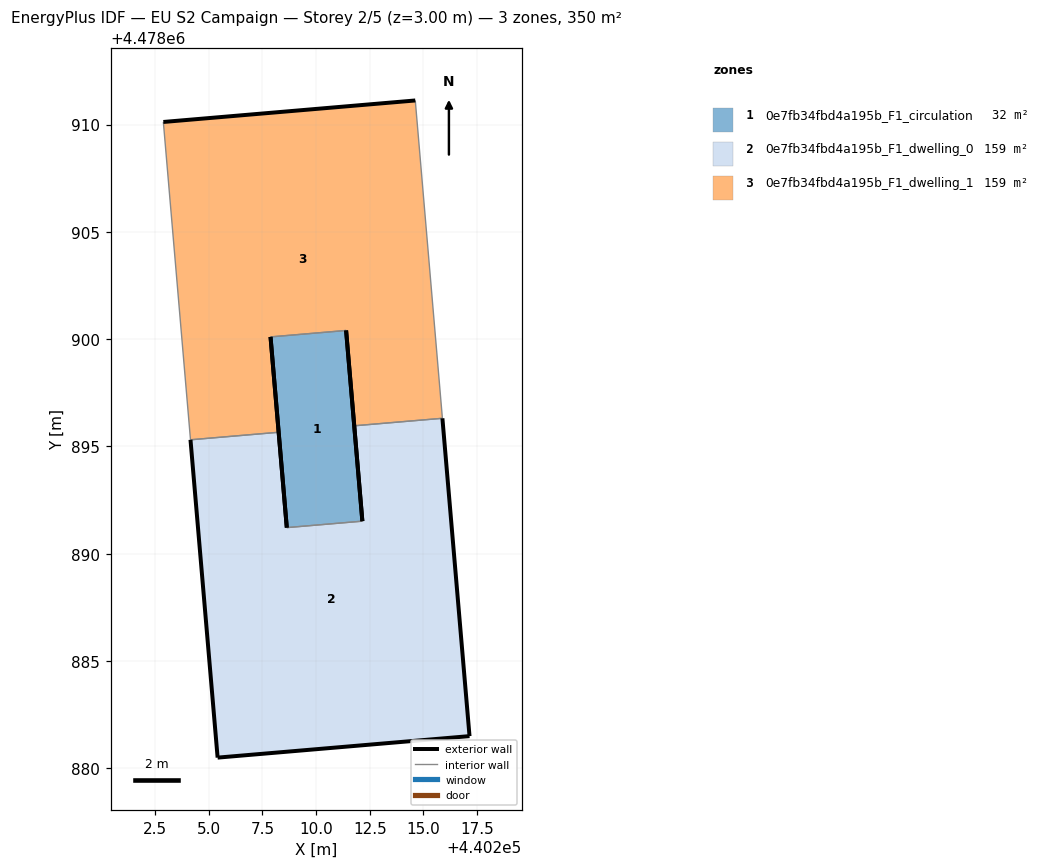
=== STOREY PLAN SPEC (per zone: floor XY polygon, exterior-wall plan segments, windows/doors) ===
zone 1: 0e7fb34fbd4a195b_F1_circulation  (31.5 m²)
  floor: (440212.16, 4478891.52) (440211.40, 4478900.40) (440207.88, 4478900.10) (440208.63, 4478891.21)
  exterior wall: (440208.64, 4478891.21) – (440207.88, 4478900.10)  [8.9 m]
  exterior wall: (440211.40, 4478900.40) – (440212.16, 4478891.52)  [8.9 m]
  interior walls: 2
zone 2: 0e7fb34fbd4a195b_F1_dwelling_0  (159.4 m²)
  floor: (440217.15, 4478881.50) (440215.89, 4478896.31) (440211.78, 4478895.96) (440212.16, 4478891.52) (440208.63, 4478891.21) (440208.26, 4478895.66) (440204.15, 4478895.31) (440205.41, 4478880.50)
  exterior wall: (440205.41, 4478880.50) – (440204.15, 4478895.31)  [14.9 m]
  exterior wall: (440208.26, 4478895.66) – (440208.64, 4478891.21)  [4.5 m]
  exterior wall: (440212.16, 4478891.52) – (440211.78, 4478895.96)  [4.5 m]
  exterior wall: (440215.89, 4478896.31) – (440217.15, 4478881.50)  [14.9 m]
  exterior wall: (440217.15, 4478881.50) – (440205.41, 4478880.50)  [11.8 m]
  interior walls: 3
zone 3: 0e7fb34fbd4a195b_F1_dwelling_1  (159.4 m²)
  floor: (440215.89, 4478896.31) (440214.62, 4478911.12) (440202.88, 4478910.12) (440204.15, 4478895.31) (440208.26, 4478895.66) (440207.88, 4478900.10) (440211.40, 4478900.40) (440211.78, 4478895.96)
  exterior wall: (440211.78, 4478895.96) – (440211.40, 4478900.40)  [4.5 m]
  exterior wall: (440207.88, 4478900.10) – (440208.26, 4478895.66)  [4.5 m]
  exterior wall: (440202.88, 4478910.12) – (440214.62, 4478911.12)  [11.8 m]
  interior walls: 5

=== DERIVED (storey summary) ===
Building: EU S2 Campaign
Storey: 2 of 5  (floor level z = 3.00 m)
Storey gross floor area: 350.3 m²
Zones on this storey: 3
  - 0e7fb34fbd4a195b_F1_circulation: floor 31.5 m²; exterior wall 17.8 m (53.5 m²); WWR 0.0%
  - 0e7fb34fbd4a195b_F1_dwelling_0: floor 159.4 m²; exterior wall 50.4 m (151.3 m²); WWR 0.0%
  - 0e7fb34fbd4a195b_F1_dwelling_1: floor 159.4 m²; exterior wall 20.7 m (62.1 m²); WWR 0.0%
Zone adjacency (shared interzone walls):
  - 0e7fb34fbd4a195b_F1_circulation ↔ 0e7fb34fbd4a195b_F1_dwelling_0
  - 0e7fb34fbd4a195b_F1_circulation ↔ 0e7fb34fbd4a195b_F1_dwelling_1
  - 0e7fb34fbd4a195b_F1_dwelling_0 ↔ 0e7fb34fbd4a195b_F1_dwelling_1